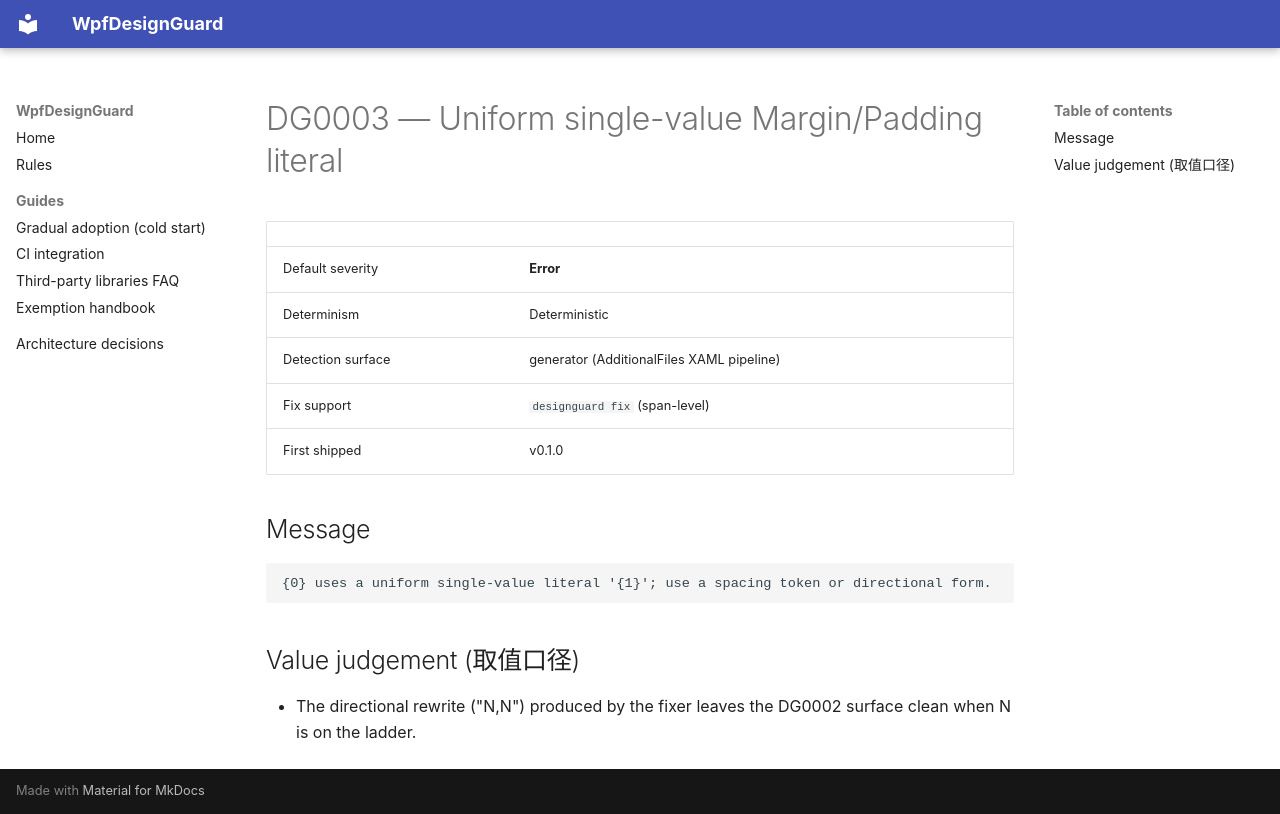

repository: zhaojie-tech/wpf-design-guard · page: rules/DG0003/index.html · generator: mkdocs

# DG0003 — Uniform single-value Margin/Padding literal

| | |
|---|---|
| Default severity | **Error** |
| Determinism | Deterministic |
| Detection surface | generator (AdditionalFiles XAML pipeline) |
| Fix support | `designguard fix` (span-level) |
| First shipped | v0.1.0 |

## Message

```text
{0} uses a uniform single-value literal '{1}'; use a spacing token or directional form.
```

## Value judgement (取值口径)

- The directional rewrite ("N,N") produced by the fixer leaves the DG0002 surface clean when N is on the ladder.
